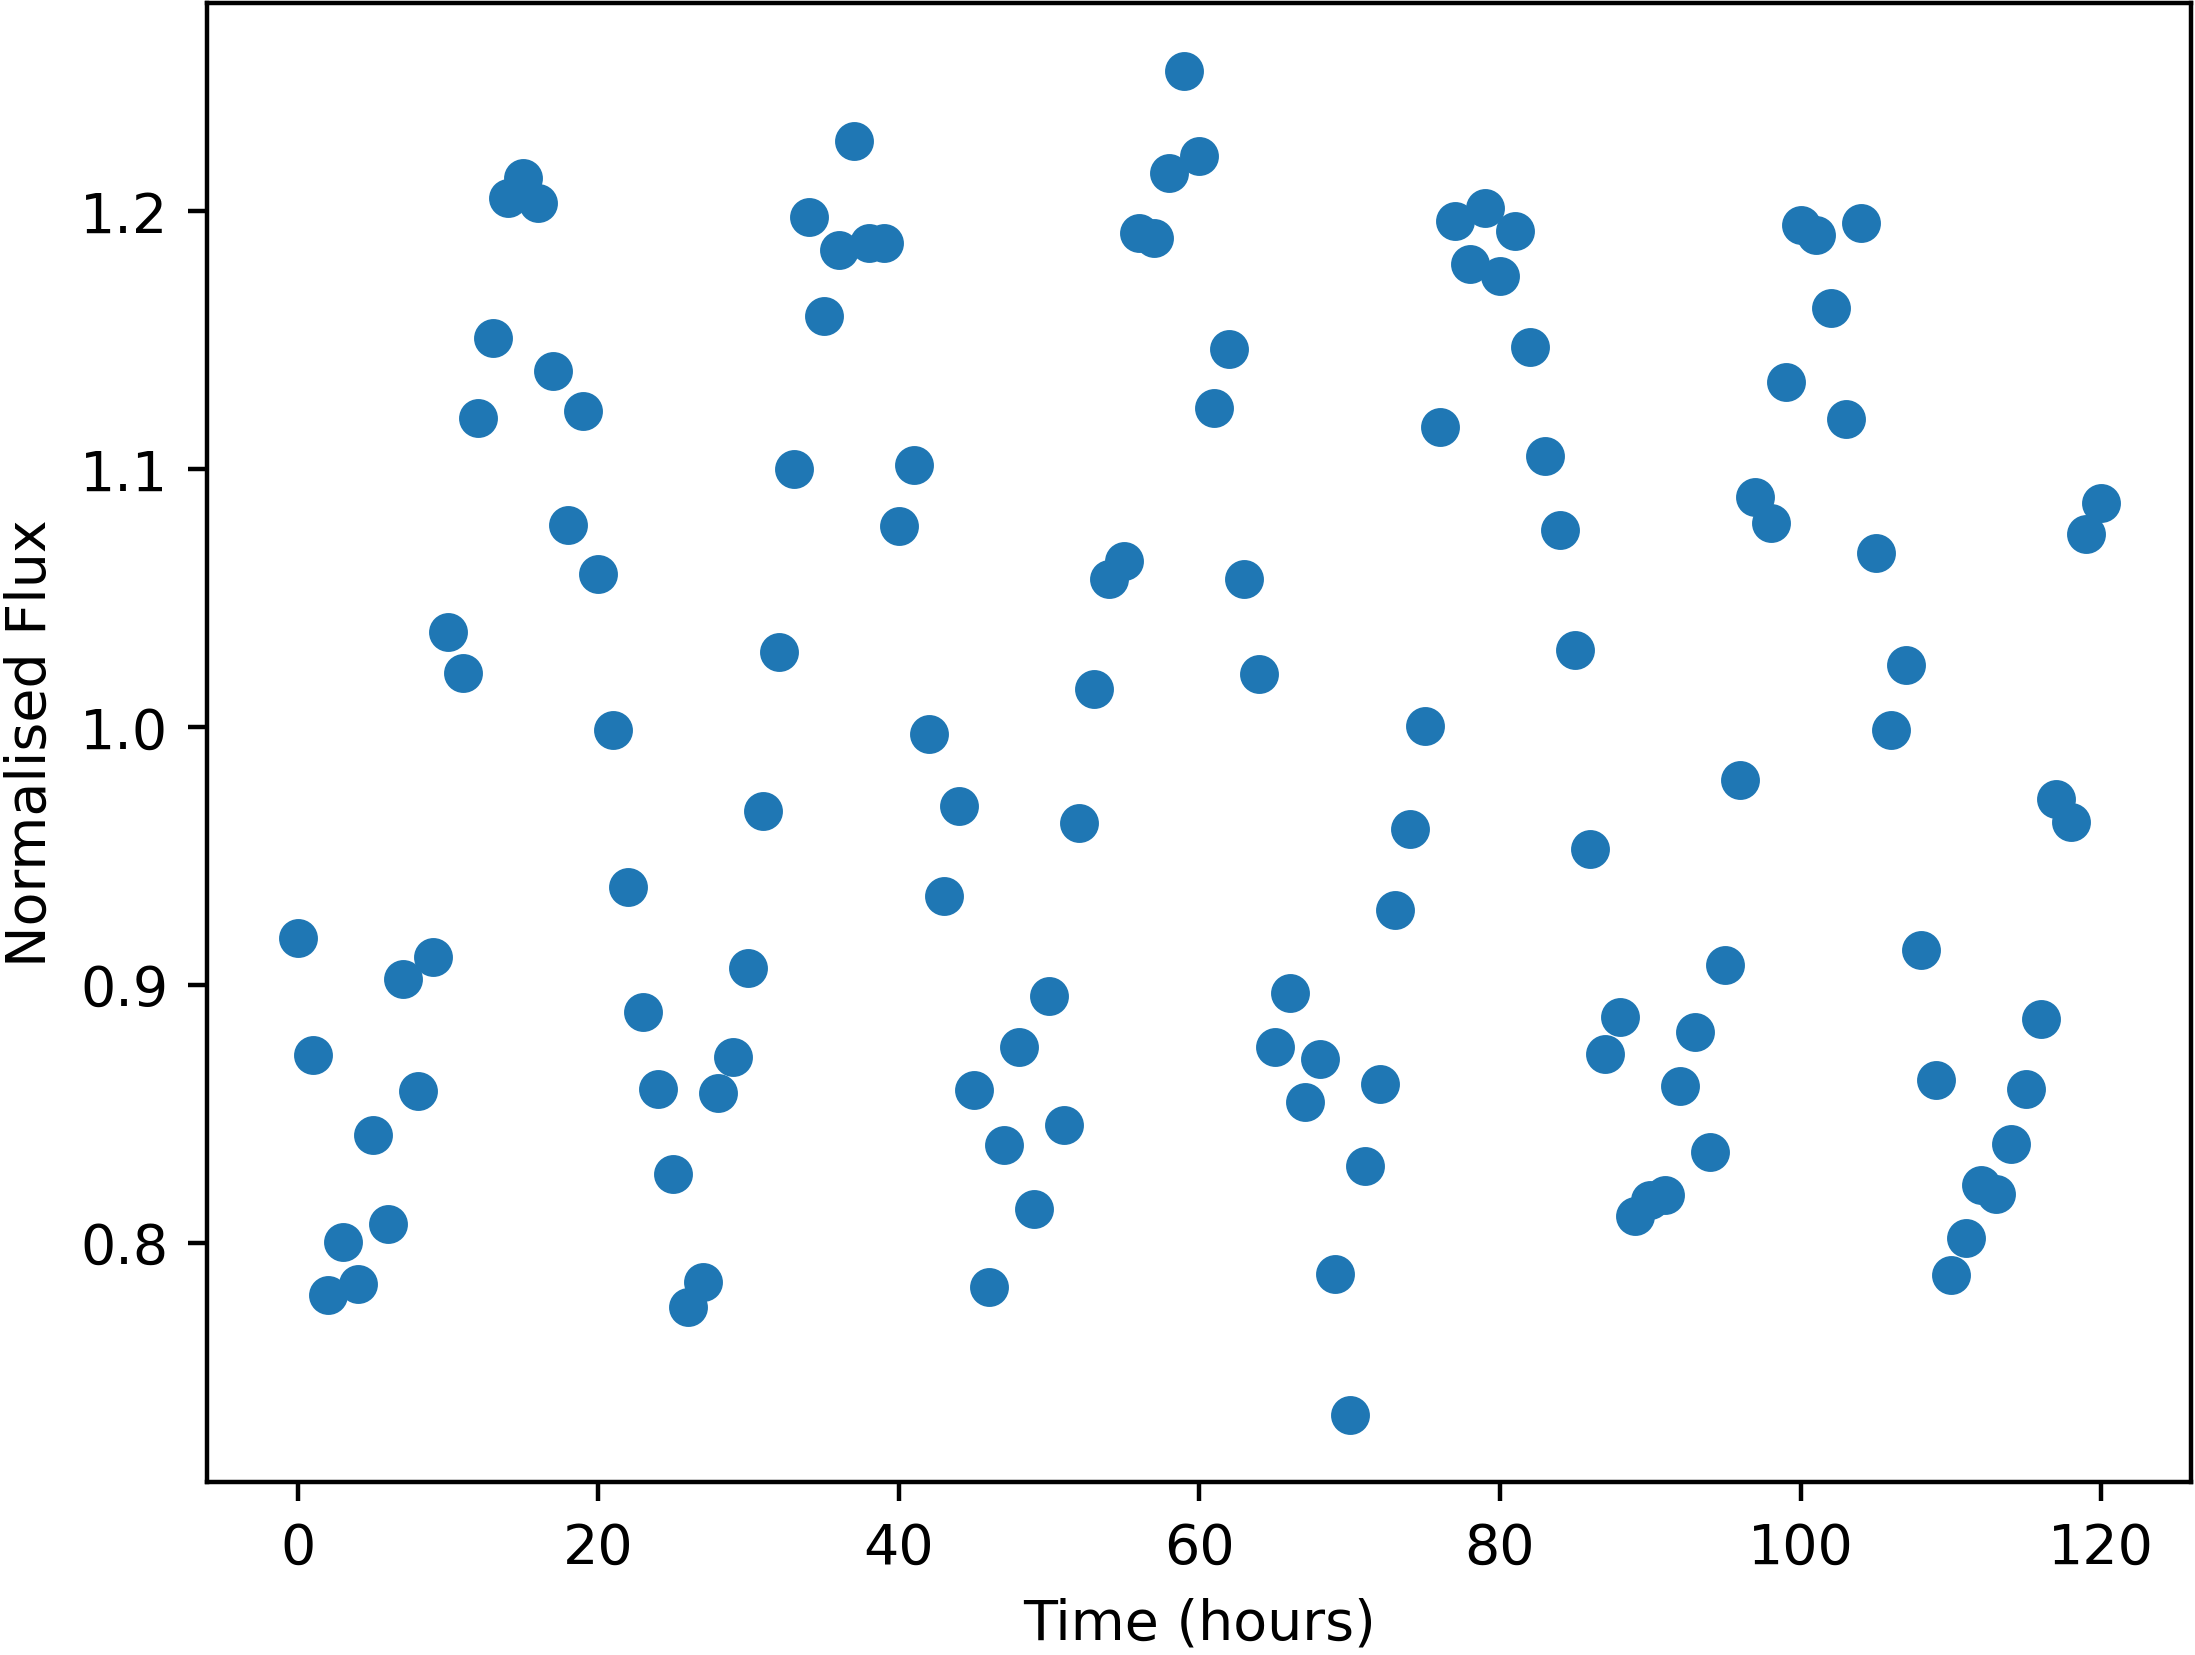

Data behind this chart, as committed beside it:
Time, NormalisedFlux
0.0, 0.9181
1.0, 0.8726
2.0, 0.7798
3.0, 0.8002
4.0, 0.7838
5.0, 0.8415
6.0, 0.8074
7.0, 0.9024
8.0, 0.8587
9.0, 0.9108
10.0, 1.037
11.0, 1.021
12.0, 1.12
13.0, 1.151
14.0, 1.205
15.0, 1.213
16.0, 1.203
17.0, 1.138
18.0, 1.078
19.0, 1.122
20.0, 1.059
21.0, 0.9987
22.0, 0.9378
23.0, 0.8896
24.0, 0.8594
25.0, 0.8265
26.0, 0.7749
27.0, 0.7847
28.0, 0.8579
29.0, 0.8719
30.0, 0.9065
31.0, 0.9674
32.0, 1.029
33.0, 1.1
34.0, 1.198
35.0, 1.159
36.0, 1.185
37.0, 1.227
38.0, 1.188
39.0, 1.188
40.0, 1.078
41.0, 1.102
42.0, 0.9974
43.0, 0.9343
44.0, 0.9692
45.0, 0.8591
46.0, 0.7826
47.0, 0.8379
48.0, 0.8758
49.0, 0.8131
50.0, 0.8956
51.0, 0.8456
52.0, 0.9627
53.0, 1.015
54.0, 1.057
55.0, 1.064
56.0, 1.191
57.0, 1.19
58.0, 1.215
59.0, 1.255
... 61 more rows
